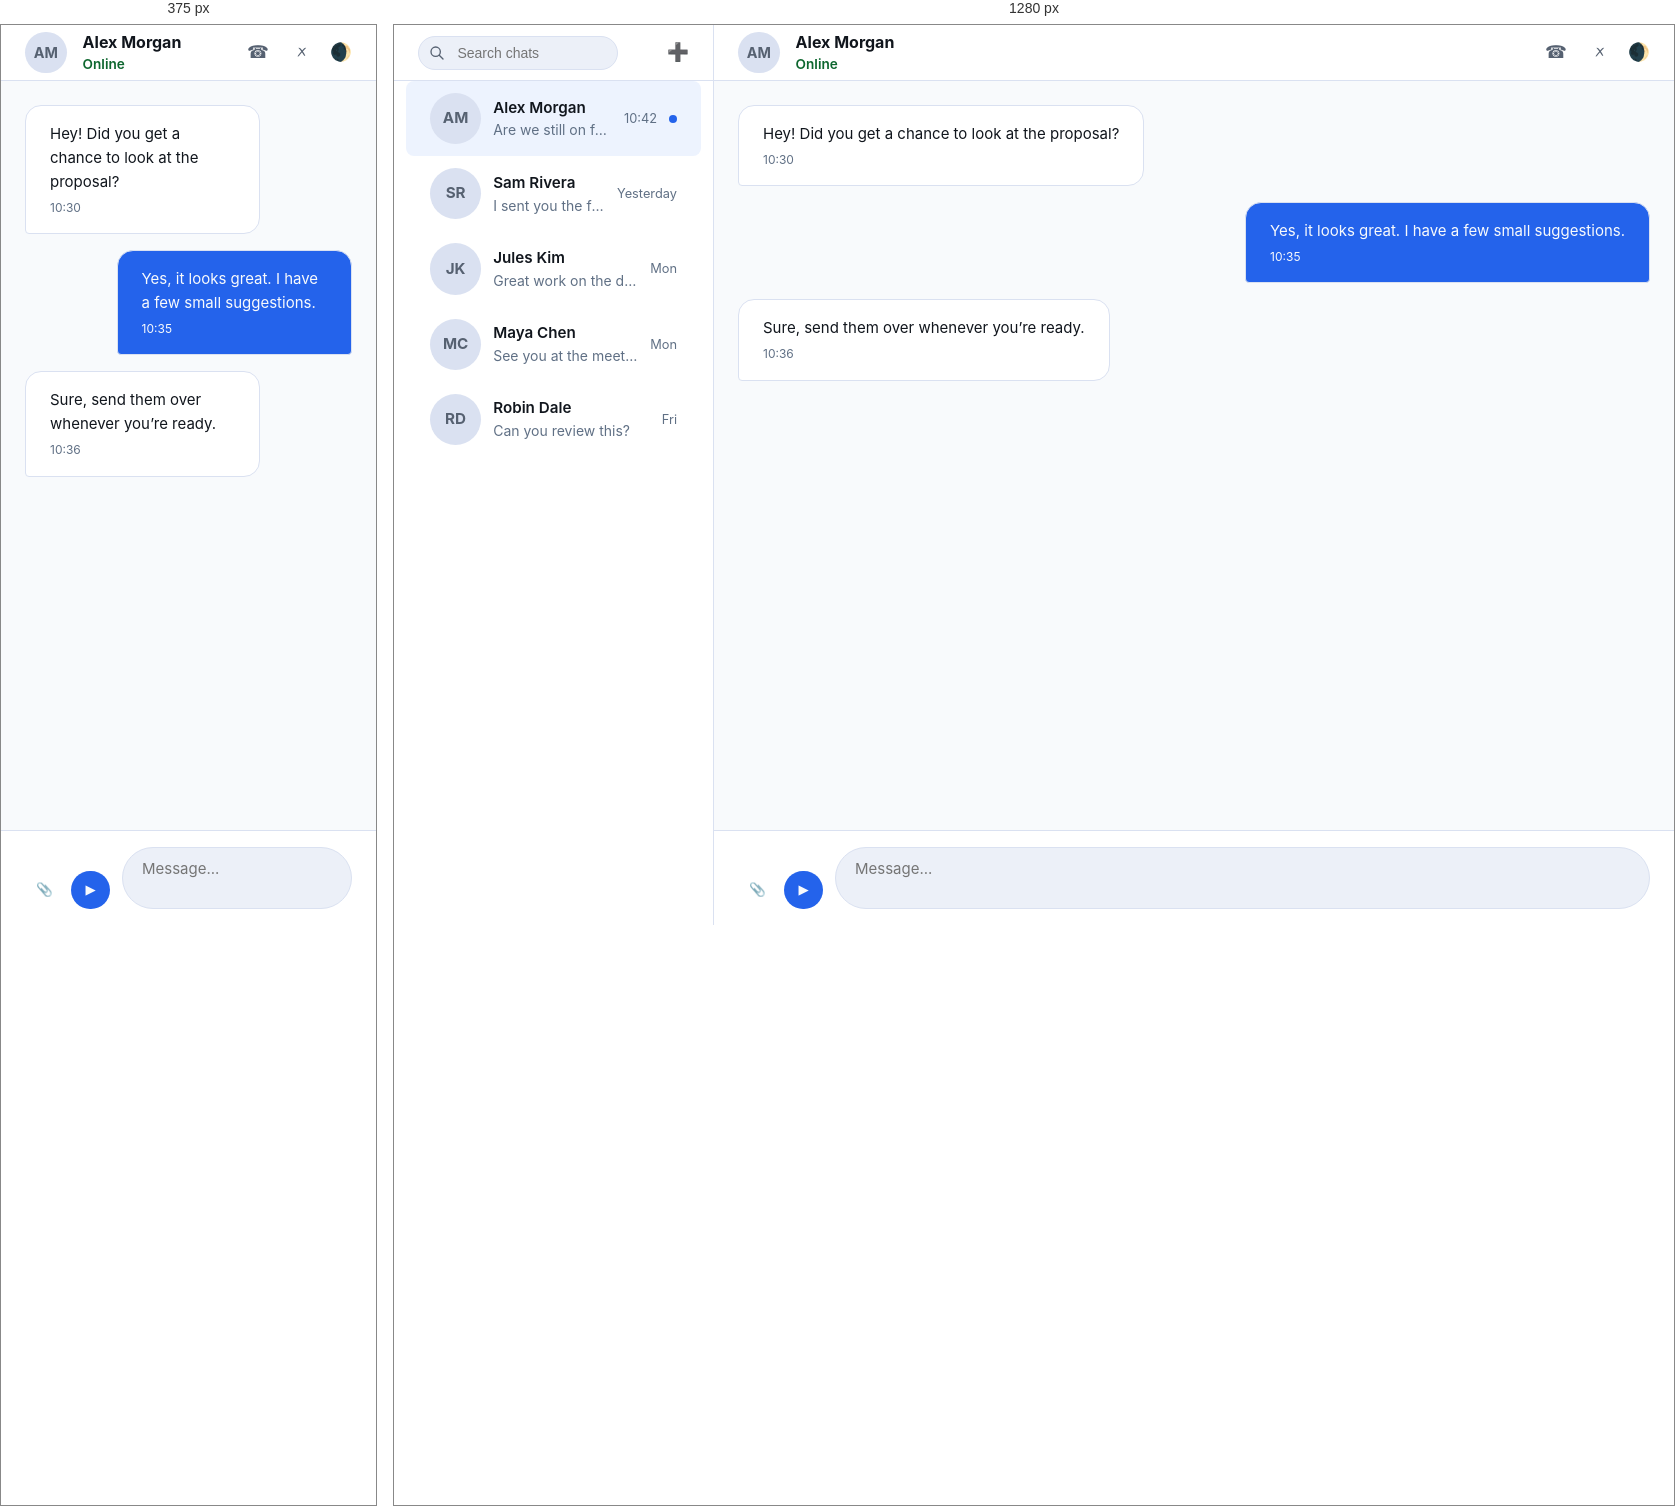
Rendered at 375 px and 1280 px, left to right.

<!-- file: chat-interface.html -->
<!DOCTYPE html>
<html lang="en">
<head>
<meta charset="UTF-8">
<meta name="viewport" content="width=device-width, initial-scale=1.0">
<!-- BEGIN MUE:META
  EXAMPLE: Chat interface
  ID: ex-chat
  GROUP: Examples
  CATEGORY: apps
  FRAMEWORK: vanilla (HTML/CSS/JS, no build step)
  DESIGN_SYSTEM: MASTER-UI-ENGINE tokens
  DEPENDENCIES: design-tokens/engine.css (linked in this file head); no web fonts, CDNs or JS libraries, and no shared sheet yet
  THEME: light + dark toggle (html.dark, persisted in localStorage)
  VARIANTS: Alex Morgan
  RESPONSIVE: reflows at <=768px
  VERIFIED: WCAG AA contrast in light + dark and no overflow at 375/768/1280, audited 2026-10-31
  CATALOG: showcase/data/component-catalog.json#ex-chat
  LICENSE: MIT
  ATTRIBUTION: MASTER-UI-ENGINE contributors
END MUE:META -->
<title>Chat App | MASTER-UI-ENGINE</title>
<link rel="stylesheet" href="../../design-tokens/engine.css">
<style>
  :root{
    --shadow-sm:0 1px 3px 0 hsla(215,20%,17%,0.08),0 1px 2px -1px hsla(215,20%,17%,0.08);
    --font-sans:"Inter",-apple-system,BlinkMacSystemFont,"Segoe UI",Roboto,sans-serif;
  }
  *{box-sizing:border-box;margin:0;padding:0}
  html{font-family:var(--font-sans);font-size:var(--text-base);line-height:1.5;color:hsl(var(--color-gray-900));background:hsl(var(--color-gray-50))}
  body{margin:0;overflow:hidden}
  .app{display:flex;height:100vh}.sidebar{width:320px;background:var(--bg-surface);border-right:1px solid hsl(var(--color-gray-200));display:flex;flex-direction:column;z-index:10;flex-shrink:0}
  .sidebar-header{display:flex;align-items:center;justify-content:space-between;height:56px;border-bottom:1px solid hsl(var(--color-gray-200));padding:0 var(--space-6);flex-shrink:0}
  .search{position:relative;width:200px}
  .search input{width:100%;border:1px solid hsl(var(--color-gray-200));background:hsl(var(--color-gray-100));border-radius:var(--radius-full);padding:0.5rem 1rem 0.5rem 2.4rem;font-size:0.875rem;color:hsl(var(--color-gray-900))}
  .search input:focus{border-color:hsl(var(--color-primary-500));box-shadow:0 0 0 3px hsla(var(--color-primary-500)/0.35)}
  .search svg{position:absolute;left:0.7rem;top:50%;transform:translateY(-50%); color:hsl(var(--color-gray-600));width:1rem;height:1rem}
  .new-chat{background:none;border:none;color:hsl(var(--color-gray-500));cursor:pointer;font-size:1.1rem}
  .new-chat:hover{color:hsl(var(--color-primary-500))}
  .chats{flex:1;overflow-y:auto}
  .chats ul{list-style:none;padding:0;margin:0}
  .chat{display:flex;align-items:center;gap:var(--space-3);padding:0.75rem var(--space-6);cursor:pointer;border-radius:var(--radius-base);margin:0 var(--space-3)}
  .chat:hover{background:hsl(var(--color-gray-100))}
  .chat.active{background:hsl(var(--color-primary-500) / 0.08)}
  .avatar{width:3.2rem;height:3.2rem;border-radius:50%;background:hsl(var(--color-gray-200));color:hsl(var(--color-gray-600));display:grid;place-items:center;font-weight:700;font-size:0.95rem;flex-shrink:0}
  .info{flex:1;min-width:0}
  .info .name{font-weight:600;color:hsl(var(--color-gray-900));font-size:0.95rem;white-space:nowrap;overflow:hidden;text-overflow:ellipsis}
  .info .preview{color:hsl(var(--color-gray-500));font-size:0.875rem;white-space:nowrap;overflow:hidden;text-overflow:ellipsis}
  .meta{color:hsl(var(--color-gray-500));font-size:0.8rem;margin-left:auto}
  .unread{width:0.5rem;height:0.5rem;background:hsl(var(--color-primary-500));border-radius:50%;margin-left:auto}
  .main{flex:1;background:hsl(var(--color-gray-50));display:flex;flex-direction:column;min-width:0}.topbar{height:56px;border-bottom:1px solid hsl(var(--color-gray-200));background:var(--bg-surface);display:flex;align-items:center;justify-content:space-between;padding:0 var(--space-6);flex-shrink:0}
  .head-left{display:flex;align-items:center;gap:var(--space-4)}
  .head-avatar{width:2.6rem;height:2.6rem;border-radius:50%;background:hsl(var(--color-gray-200));color:hsl(var(--color-gray-600));display:grid;place-items:center;font-weight:700;font-size:0.9rem}
  .head-info h2{font-size:1rem;color:hsl(var(--color-gray-900))}
  .head-info p{font-size:0.85rem;color:hsl(var(--color-success-500));font-weight:600}
  .head-right{display:flex;align-items:center;gap:var(--space-3)}
  .icon-btn{background:none;border:none; color:hsl(var(--color-gray-600));cursor:pointer;font-size:1.1rem;width:2rem;height:2rem;display:grid;place-items:center;border-radius:50%}
  .icon-btn:hover{background:hsl(var(--color-gray-100));color:hsl(var(--color-gray-900))}
  .messages{flex:1;overflow-y:auto;padding:var(--space-6);display:flex;flex-direction:column;gap:var(--space-4)}
  .msg{display:flex;gap:var(--space-3);max-width:72%}
  .msg.me{align-self:flex-end;flex-direction:row-reverse}
  .bubble{padding:var(--space-4) var(--space-6);border-radius:var(--radius-lg);font-size:0.9375rem;line-height:1.6;max-width:100%}.msg .bubble{background:var(--bg-surface);border:1px solid hsl(var(--color-gray-200));color:hsl(var(--color-gray-900));border-bottom-left-radius:0.25rem}
  .msg.me .bubble{background:hsl(var(--color-primary-500));color:hsl(var(--color-gray-50));border-bottom-right-radius:0.25rem}
  .time{font-size:0.75rem;color:hsl(var(--color-gray-500));margin-top:0.25rem;display:block}
  .msg.me .time{color:hsl(var(--color-gray-50))}.composer{border-top:1px solid hsl(var(--color-gray-200));background:var(--bg-surface);padding:var(--space-4) var(--space-6);flex-shrink:0}
  .composer-inner{display:flex;gap:var(--space-3);align-items:flex-end}
  textarea{flex:1;border:1px solid hsl(var(--color-gray-200));background:hsl(var(--color-gray-100));border-radius:var(--radius-full);padding:0.7rem 1.2rem;font-family:inherit;font-size:0.9375rem;color:hsl(var(--color-gray-900));resize:none;min-height:2.4rem}
  textarea:focus{border-color:hsl(var(--color-primary-500));box-shadow:0 0 0 3px hsla(var(--color-primary-500)/0.35)}
  .actions{display:flex;gap:var(--space-2)}
  .actions button{width:2.4rem;height:2.4rem;border-radius:50%;background:hsl(var(--color-primary-500));color:hsl(var(--color-gray-50));border:none;cursor:pointer;display:grid;place-items:center}
  .actions button.secondary{background:transparent; color:hsl(var(--color-gray-600))}
  .actions button.secondary:hover{background:hsl(var(--color-gray-100))}
  .actions button.primary:hover{background:hsl(var(--color-primary-600))}
  @media (max-width:768px){.sidebar{position:fixed;left:-320px;top:0;bottom:0;z-index:50;transition:left 0.3s}.sidebar.open{left:0}}
  .theme-toggle{background:none;border:none;color:hsl(var(--color-gray-600));cursor:pointer;font-size:1.1rem;margin-left:auto}
</style>
</head>
<body>
<div class="app">
  <aside class="sidebar" aria-label="Chats">
    <div class="sidebar-header">
      <div class="search"><svg fill="none" stroke="currentColor" viewBox="0 0 24 24"><path stroke-linecap="round" stroke-linejoin="round" stroke-width="2" d="M21 21l-6-6m2-5a7 7 0 11-14 0 7 7 0 0114 0z"/></svg><input type="search" placeholder="Search chats"></div>
      <button class="new-chat" aria-label="New chat">&#10133;</button>
    </div>
    <div class="chats">
      <ul>
        <li><div class="chat active"><div class="avatar">AM</div><div class="info"><div class="name">Alex Morgan</div><div class="preview">Are we still on for tomorrow?</div></div><div class="meta">10:42</div><div class="unread"></div></div></li>
        <li><div class="chat"><div class="avatar">SR</div><div class="info"><div class="name">Sam Rivera</div><div class="preview">I sent you the file.</div></div><div class="meta">Yesterday</div></div></li>
        <li><div class="chat"><div class="avatar">JK</div><div class="info"><div class="name">Jules Kim</div><div class="preview">Great work on the design.</div></div><div class="meta">Mon</div></div></li>
        <li><div class="chat"><div class="avatar">MC</div><div class="info"><div class="name">Maya Chen</div><div class="preview">See you at the meeting.</div></div><div class="meta">Mon</div></div></li>
        <li><div class="chat"><div class="avatar">RD</div><div class="info"><div class="name">Robin Dale</div><div class="preview">Can you review this?</div></div><div class="meta">Fri</div></div></li>
      </ul>
    </div>
  </aside>
  <div class="main">
    <header class="topbar">
      <div class="head-left">
        <div class="head-avatar">AM</div>
        <div class="head-info"><h2>Alex Morgan</h2><p>Online</p></div>
      </div>
      <div class="head-right">
        <button class="icon-btn" aria-label="Call">&#9742;</button>
        <button class="icon-btn" aria-label="Video">&#128500;</button>
        <button class="theme-toggle" id="themeToggle" aria-label="Toggle dark mode">&#127762;</button>
      </div>
    </header>
    <div class="messages">
      <div class="msg"><div class="bubble">Hey! Did you get a chance to look at the proposal?<span class="time">10:30</span></div></div>
      <div class="msg me"><div class="bubble">Yes, it looks great. I have a few small suggestions.<span class="time">10:35</span></div></div>
      <div class="msg"><div class="bubble">Sure, send them over whenever you&rsquo;re ready.<span class="time">10:36</span></div></div>
    </div>
    <div class="composer">
      <div class="composer-inner">
        <div class="actions"><button class="secondary" aria-label="Attach">&#128206;</button><button class="primary" aria-label="Send">&#9654;</button></div>
        <textarea id="input" placeholder="Message..."></textarea>
      </div>
    </div>
  </div>
</div>
<script>
  const btn=document.getElementById('themeToggle');const html=document.documentElement;
  btn.addEventListener('click',()=>{html.classList.toggle('dark');localStorage.setItem('mui-theme',html.classList.contains('dark')?'dark':'light')});
  const saved=localStorage.getItem('mui-theme');if(saved==='dark')html.classList.add('dark');
</script>
</body>
</html>